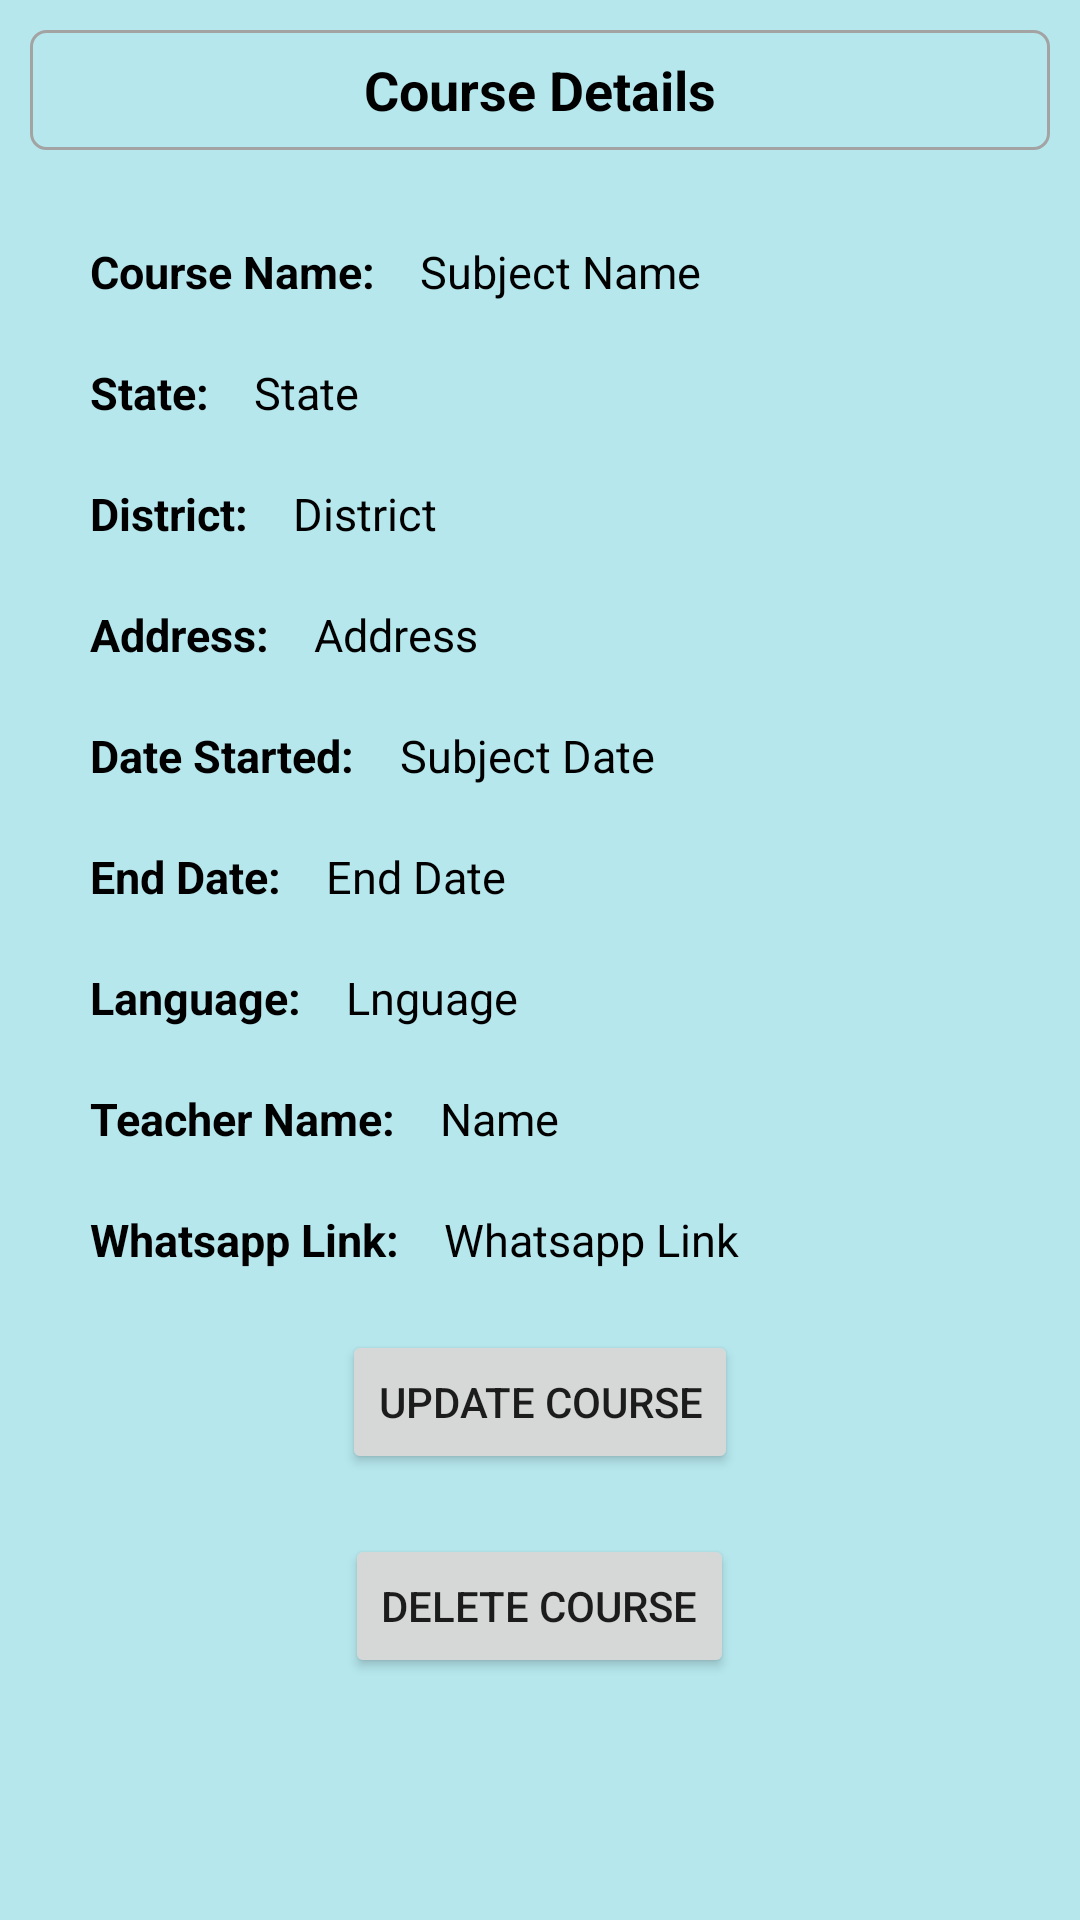

Write the Android layout XML for this screen, with the resource values it uses.
<!-- AndroidManifest.xml: application theme Theme.OnlineClasses -->
<!-- res/layout/activity_course_details.xml -->
<?xml version="1.0" encoding="utf-8"?>
<RelativeLayout xmlns:android="http://schemas.android.com/apk/res/android"
    xmlns:app="http://schemas.android.com/apk/res-auto"
    xmlns:tools="http://schemas.android.com/tools"
    android:layout_width="match_parent"
    android:layout_height="match_parent"
    android:background="@color/transparent"
    tools:context=".details.SubjectDetails">

    <TextView
        android:id="@+id/title"
        android:layout_width="match_parent"
        android:layout_height="40dp"
        android:text="Course Details"
        android:textColor="@color/black"
        android:textSize="18dp"
        android:textStyle="bold"
        android:layout_margin="10dp"
        android:gravity="center"
        android:background="@drawable/edittext_border"/>

    <LinearLayout
        android:layout_width="match_parent"
        android:layout_height="wrap_content"
        android:orientation="vertical"
        android:layout_margin="20dp"
        android:gravity="center"
        android:layout_centerInParent="true">

        <RelativeLayout
            android:layout_width="match_parent"
            android:layout_height="wrap_content"
            android:layout_margin="5dp">

            <TextView
                android:id="@+id/t1"
                android:layout_width="wrap_content"
                android:layout_height="wrap_content"
                android:text="Course Name:"
                android:textColor="@color/black"
                android:textSize="15dp"
                android:textStyle="bold"
                android:layout_margin="5dp" />

            <TextView
                android:id="@+id/subject"
                android:layout_width="wrap_content"
                android:layout_height="wrap_content"
                android:text="Subject Name"
                android:textColor="@color/black"
                android:textSize="15dp"
                android:paddingLeft="5dp"
                android:layout_margin="5dp"
                android:layout_toEndOf="@id/t1"/>

        </RelativeLayout>



        <RelativeLayout
            android:layout_width="match_parent"
            android:layout_height="wrap_content"
            android:layout_margin="5dp">

            <TextView
                android:id="@+id/t2"
                android:layout_width="wrap_content"
                android:layout_height="wrap_content"
                android:text="State:"
                android:textColor="@color/black"
                android:textSize="15dp"
                android:textStyle="bold"
                android:layout_margin="5dp" />

            <TextView
                android:id="@+id/state"
                android:layout_width="wrap_content"
                android:layout_height="wrap_content"
                android:text="State"
                android:textColor="@color/black"
                android:textSize="15dp"
                android:paddingLeft="5dp"
                android:layout_margin="5dp"
                android:layout_toEndOf="@id/t2"/>

        </RelativeLayout>

        <RelativeLayout
            android:layout_width="match_parent"
            android:layout_height="wrap_content"
            android:layout_margin="5dp">

            <TextView
                android:id="@+id/t3"
                android:layout_width="wrap_content"
                android:layout_height="wrap_content"
                android:text="District:"
                android:textColor="@color/black"
                android:textSize="15dp"
                android:textStyle="bold"
                android:layout_margin="5dp" />

            <TextView
                android:id="@+id/district"
                android:layout_width="wrap_content"
                android:layout_height="wrap_content"
                android:text="District"
                android:textColor="@color/black"
                android:textSize="15dp"
                android:paddingLeft="5dp"
                android:layout_margin="5dp"
                android:layout_toEndOf="@id/t3"/>

        </RelativeLayout>

        <RelativeLayout
            android:layout_width="match_parent"
            android:layout_height="wrap_content"
            android:layout_margin="5dp">

            <TextView
                android:id="@+id/t6"
                android:layout_width="wrap_content"
                android:layout_height="wrap_content"
                android:text="Address:"
                android:textColor="@color/black"
                android:textSize="15dp"
                android:textStyle="bold"
                android:layout_margin="5dp" />

            <TextView
                android:id="@+id/address"
                android:layout_width="wrap_content"
                android:layout_height="wrap_content"
                android:text="Address"
                android:textColor="@color/black"
                android:textSize="15dp"
                android:paddingLeft="5dp"
                android:layout_margin="5dp"
                android:layout_toEndOf="@id/t6"/>

        </RelativeLayout>


        <RelativeLayout
            android:layout_width="match_parent"
            android:layout_height="wrap_content"
            android:layout_margin="5dp">

            <TextView
                android:id="@+id/t4"
                android:layout_width="wrap_content"
                android:layout_height="wrap_content"
                android:text="Date Started:"
                android:textColor="@color/black"
                android:textSize="15dp"
                android:textStyle="bold"
                android:layout_margin="5dp" />

            <TextView
                android:id="@+id/date_started"
                android:layout_width="wrap_content"
                android:layout_height="wrap_content"
                android:text="Subject Date"
                android:textColor="@color/black"
                android:textSize="15dp"
                android:paddingLeft="5dp"
                android:layout_margin="5dp"
                android:layout_toEndOf="@id/t4"/>

        </RelativeLayout>

        <RelativeLayout
            android:layout_width="match_parent"
            android:layout_height="wrap_content"
            android:layout_margin="5dp">

            <TextView
                android:id="@+id/t5"
                android:layout_width="wrap_content"
                android:layout_height="wrap_content"
                android:layout_marginStart="5dp"
                android:layout_marginTop="5dp"
                android:layout_marginEnd="5dp"
                android:layout_marginBottom="5dp"
                android:text="End Date:"
                android:textColor="@color/black"
                android:textSize="15dp"
                android:textStyle="bold" />

            <TextView
                android:id="@+id/date_end"
                android:layout_width="wrap_content"
                android:layout_height="wrap_content"
                android:text="End Date"
                android:textColor="@color/black"
                android:textSize="15dp"
                android:paddingLeft="5dp"
                android:layout_margin="5dp"
                android:layout_toEndOf="@id/t5"/>

        </RelativeLayout>

        <RelativeLayout
            android:layout_width="match_parent"
            android:layout_height="wrap_content"
            android:layout_margin="5dp">

            <TextView
                android:id="@+id/t8"
                android:layout_width="wrap_content"
                android:layout_height="wrap_content"
                android:layout_marginStart="5dp"
                android:layout_marginTop="5dp"
                android:layout_marginEnd="5dp"
                android:layout_marginBottom="5dp"
                android:text="Language:"
                android:textColor="@color/black"
                android:textSize="15dp"
                android:textStyle="bold" />

            <TextView
                android:id="@+id/language"
                android:layout_width="wrap_content"
                android:layout_height="wrap_content"
                android:text="Lnguage"
                android:textColor="@color/black"
                android:textSize="15dp"
                android:paddingLeft="5dp"
                android:layout_margin="5dp"
                android:layout_toEndOf="@id/t8"/>

        </RelativeLayout>

        <RelativeLayout
            android:layout_width="match_parent"
            android:layout_height="wrap_content"
            android:layout_margin="5dp">

            <TextView
                android:id="@+id/t7"
                android:layout_width="wrap_content"
                android:layout_height="wrap_content"
                android:text="Teacher Name:"
                android:textColor="@color/black"
                android:textSize="15dp"
                android:textStyle="bold"
                android:layout_margin="5dp" />

            <TextView
                android:id="@+id/teacherName"
                android:layout_width="wrap_content"
                android:layout_height="wrap_content"
                android:text="Name"
                android:textColor="@color/black"
                android:textSize="15dp"
                android:paddingLeft="5dp"
                android:layout_margin="5dp"
                android:layout_toEndOf="@id/t7"/>

        </RelativeLayout>

        <RelativeLayout
            android:layout_width="match_parent"
            android:layout_height="wrap_content"
            android:layout_margin="5dp">

            <TextView
                android:id="@+id/t9"
                android:layout_width="wrap_content"
                android:layout_height="wrap_content"
                android:text="Whatsapp Link:"
                android:textColor="@color/black"
                android:textSize="15dp"
                android:textStyle="bold"
                android:layout_margin="5dp" />

            <TextView
                android:id="@+id/whatsappLink"
                android:layout_width="wrap_content"
                android:layout_height="wrap_content"
                android:text="Whatsapp Link"
                android:textColor="@color/black"
                android:textSize="15dp"
                android:paddingLeft="5dp"
                android:layout_margin="5dp"
                android:layout_toEndOf="@id/t9"/>

        </RelativeLayout>

        <Button
            android:id="@+id/updateCourse"
            android:layout_width="wrap_content"
            android:layout_height="wrap_content"
            android:text="Update Course"
            android:layout_margin="10dp"/>


        <Button
            android:id="@+id/deleteCourse"
            android:layout_width="wrap_content"
            android:layout_height="wrap_content"
            android:text="Delete Course"
            android:layout_margin="10dp"/>


    </LinearLayout>

</RelativeLayout>
<!-- resources referenced by this layout -->
<resources>
  <color name="black">#FF000000</color>
  <color name="transparent">#B5E7ED</color>
  <!-- drawable edittext_border (drawable) -->
  <?xml version="1.0" encoding="utf-8"?>
  
  <shape xmlns:android="http://schemas.android.com/apk/res/android">
  
  
  
      <corners android:radius="5dp"/>
  
      <stroke android:width="1dp" android:color="#A4A3A3"/>
  
  </shape>
  <style name="Theme.OnlineClasses" parent="Base.Theme.OnlineClasses" />
  <style name="Base.Theme.OnlineClasses" parent="Theme.MaterialComponents.DayNight.DarkActionBar">
          
          
      </style>
</resources>
